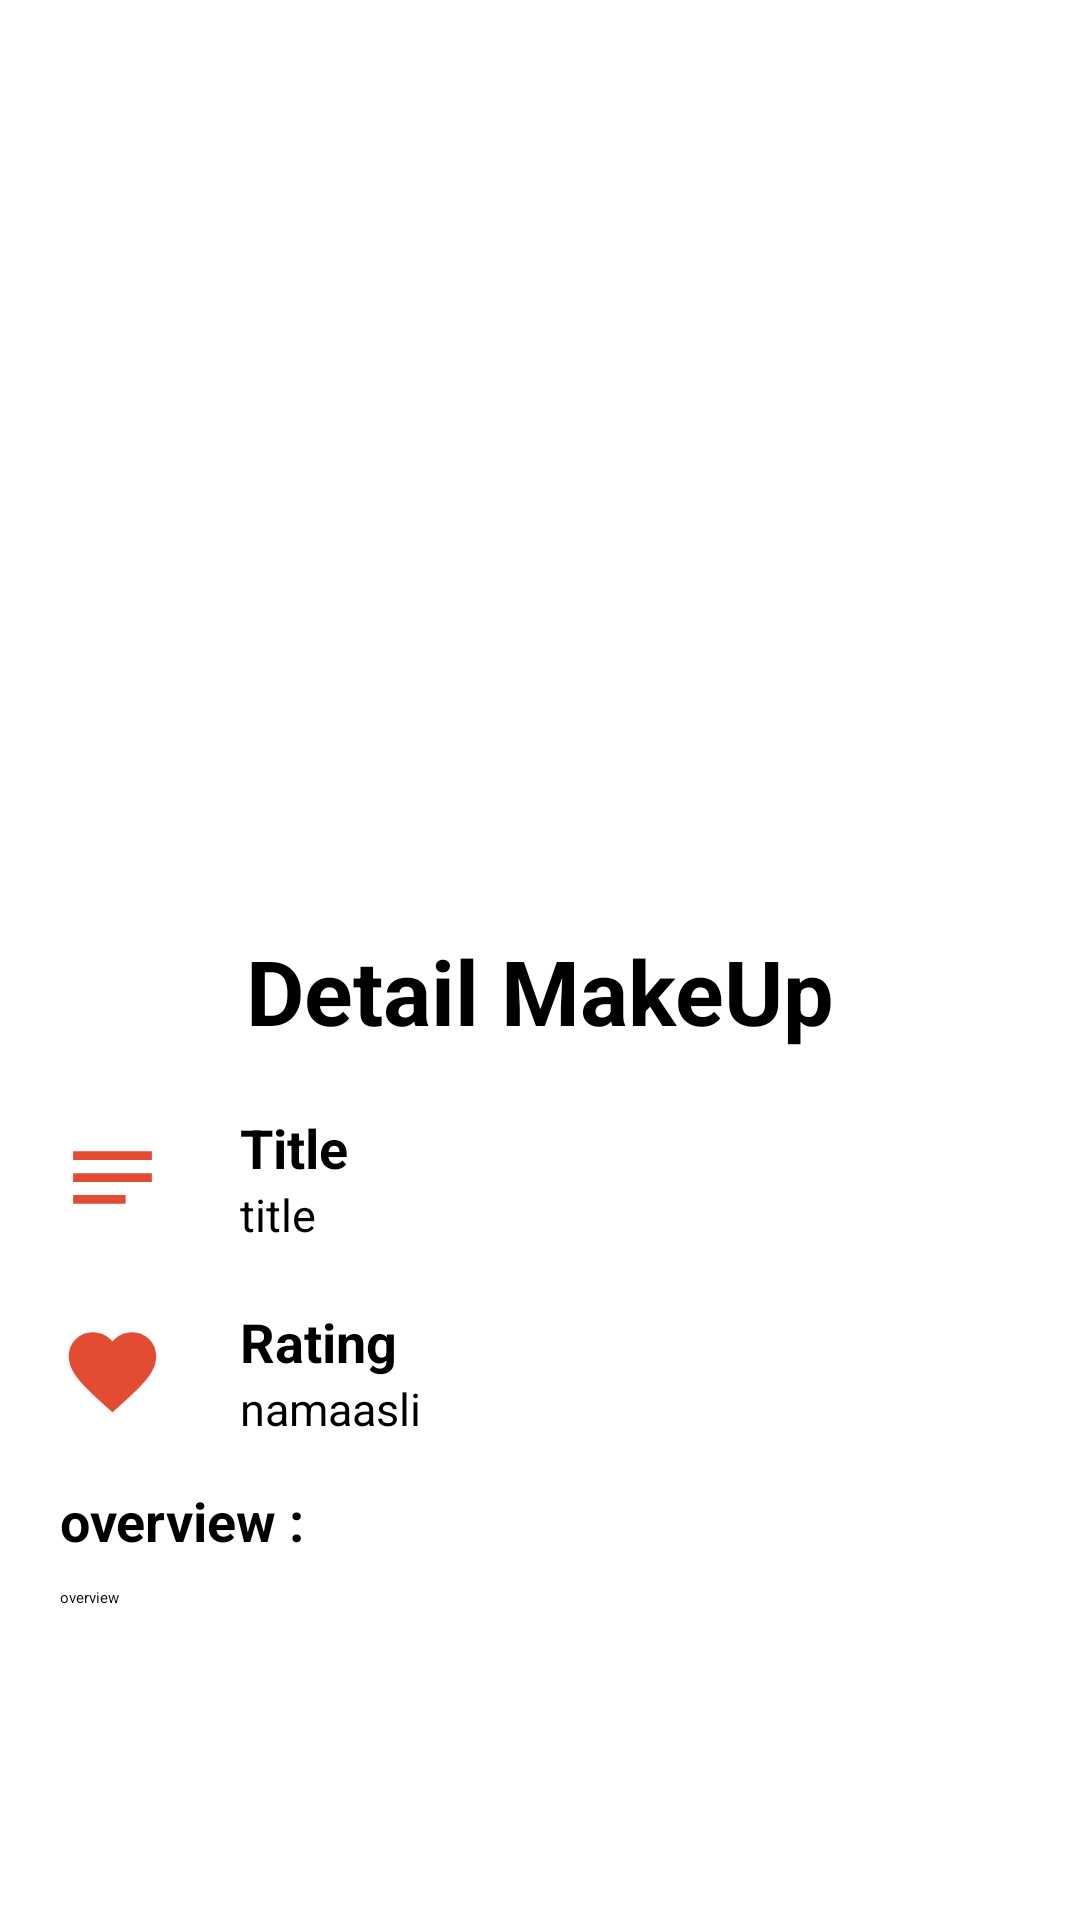

Reconstruct the res/layout file that produces this screen, plus the resources it refers to.
<!-- AndroidManifest.xml: application theme Theme.ChallangeChapter6 -->
<!-- res/layout/activity_detail.xml -->
<?xml version="1.0" encoding="utf-8"?>
<ScrollView xmlns:android="http://schemas.android.com/apk/res/android"
    xmlns:tools="http://schemas.android.com/tools"
    android:layout_width="match_parent"
    android:layout_height="match_parent"
    tools:context=".view.DetailActivity">

    <RelativeLayout
        android:layout_width="match_parent"
        android:layout_height="wrap_content">

        <ImageView
            android:id="@+id/ivPoster"
            android:layout_width="match_parent"
            android:layout_height="250dp"
            android:layout_centerHorizontal="true"
            android:layout_marginTop="20dp" />

        <LinearLayout
            android:layout_width="match_parent"
            android:layout_height="wrap_content"
            android:layout_below="@id/ivPoster"
            android:layout_marginTop="20dp"
            android:orientation="vertical"
            android:padding="20dp"
            android:paddingHorizontal="20dp">

            <TextView
                android:id="@+id/originalTitle"
                android:layout_width="match_parent"
                android:layout_height="wrap_content"
                android:text="Detail MakeUp"
                android:textAlignment="center"
                android:textSize="30sp"
                android:textStyle="bold" />

            <RelativeLayout
                android:id="@+id/usernamefield"
                android:layout_width="match_parent"
                android:layout_height="wrap_content"
                android:layout_below="@id/originalTitle"
                android:layout_marginTop="20dp">

                <ImageView
                    android:layout_width="35dp"
                    android:layout_height="35dp"
                    android:layout_centerVertical="true"
                    android:src="@drawable/ic_baseline_notes_24" />

                <TextView
                    android:id="@+id/username"
                    android:layout_width="wrap_content"
                    android:layout_height="wrap_content"
                    android:layout_marginStart="60dp"
                    android:text="Title"
                    android:textSize="18sp"
                    android:textStyle="bold" />

                <TextView
                    android:id="@+id/title"
                    android:layout_width="wrap_content"
                    android:layout_height="wrap_content"
                    android:layout_below="@id/username"
                    android:layout_marginStart="60dp"
                    android:text="title"
                    android:textSize="15sp" />

            </RelativeLayout>

            <RelativeLayout
                android:id="@+id/popularityfield"
                android:layout_width="match_parent"
                android:layout_height="wrap_content"
                android:layout_below="@id/title"
                android:layout_marginTop="20dp">

                <ImageView
                    android:layout_width="35dp"
                    android:layout_height="35dp"
                    android:layout_centerVertical="true"
                    android:src="@drawable/ic_baseline_favorite_24" />

                <TextView
                    android:id="@+id/username1"
                    android:layout_width="wrap_content"
                    android:layout_height="wrap_content"
                    android:layout_marginStart="60dp"
                    android:text="Rating"
                    android:textSize="18sp"
                    android:textStyle="bold" />

                <TextView
                    android:id="@+id/popularity"
                    android:layout_width="wrap_content"
                    android:layout_height="wrap_content"
                    android:layout_below="@id/username1"
                    android:layout_marginStart="60dp"
                    android:text="namaasli"
                    android:textSize="15sp" />

            </RelativeLayout>

            <TextView
                android:layout_width="match_parent"
                android:layout_height="wrap_content"
                android:layout_marginTop="15dp"
                android:text="overview :"
                android:textSize="18sp"
                android:textStyle="bold" />

            <TextView
                android:id="@+id/overview"
                android:layout_width="match_parent"
                android:layout_height="wrap_content"
                android:layout_marginTop="10dp"
                android:text="overview" />


        </LinearLayout>
    </RelativeLayout>

</ScrollView>
<!-- resources referenced by this layout -->
<resources>
  <!-- drawable ic_baseline_favorite_24 (drawable) -->
  <vector android:height="24dp" android:tint="@color/color6"
      android:viewportHeight="24" android:viewportWidth="24"
      android:width="24dp" xmlns:android="http://schemas.android.com/apk/res/android">
      <path android:fillColor="@android:color/white" android:pathData="M12,21.35l-1.45,-1.32C5.4,15.36 2,12.28 2,8.5 2,5.42 4.42,3 7.5,3c1.74,0 3.41,0.81 4.5,2.09C13.09,3.81 14.76,3 16.5,3 19.58,3 22,5.42 22,8.5c0,3.78 -3.4,6.86 -8.55,11.54L12,21.35z"/>
  </vector>
  <!-- drawable ic_baseline_notes_24 (drawable) -->
  <vector android:height="24dp" android:tint="@color/color6"
      android:viewportHeight="24" android:viewportWidth="24"
      android:width="24dp" xmlns:android="http://schemas.android.com/apk/res/android">
      <path android:fillColor="@android:color/white" android:pathData="M3,18h12v-2L3,16v2zM3,6v2h18L21,6L3,6zM3,13h18v-2L3,11v2z"/>
  </vector>
  <style name="Theme.ChallangeChapter6" parent="Theme.MaterialComponents.DayNight.DarkActionBar">
          
          <item name="colorPrimary">@color/black</item>
          <item name="colorPrimaryVariant">@color/black</item>
          <item name="colorOnPrimary">@color/black</item>
          
          <item name="colorSecondary">@color/black</item>
          <item name="colorSecondaryVariant">@color/black</item>
          <item name="colorOnSecondary">@color/black</item>
          
          <item name="android:statusBarColor">?attr/colorPrimaryVariant</item>
          
      </style>
  <color name="color6">#E24C33</color>
  <color name="black">#000</color>
</resources>
